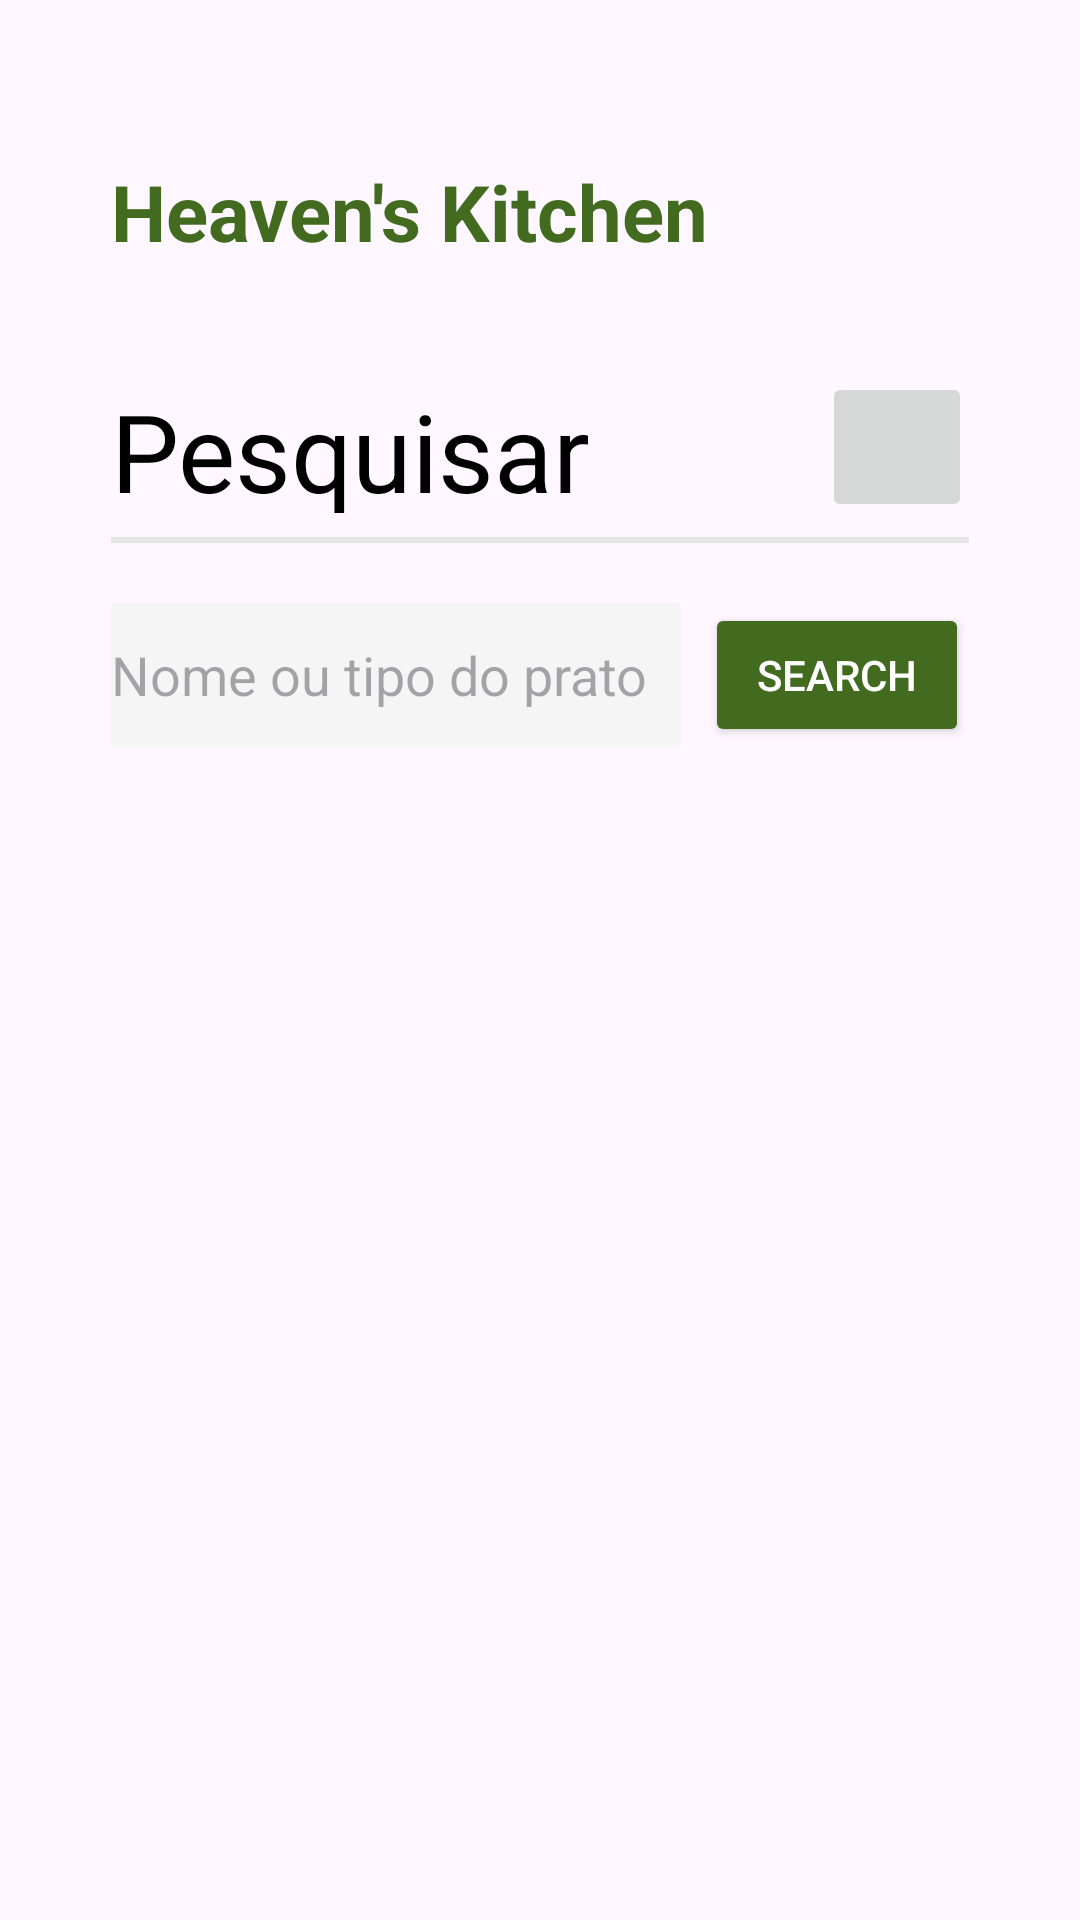

This screen was rendered from an Android layout file. Write that file and the resources it references.
<!-- AndroidManifest.xml: application theme Theme.HeavensKitchenDef -->
<!-- res/layout/activity_search.xml -->
<?xml version="1.0" encoding="utf-8"?>
<androidx.constraintlayout.widget.ConstraintLayout xmlns:android="http://schemas.android.com/apk/res/android"
    xmlns:app="http://schemas.android.com/apk/res-auto"
    xmlns:tools="http://schemas.android.com/tools"
    android:id="@+id/main"
    android:layout_width="match_parent"
    android:layout_height="match_parent"
    tools:context=".MainActivity">

    <TextView
        android:id="@+id/txt"
        android:layout_width="200dp"
        android:layout_height="33dp"
        android:layout_marginStart="37dp"
        android:layout_marginTop="53dp"
        android:text="Heaven's Kitchen"
        android:textAllCaps="false"
        android:textColor="#426B1F"
        android:textSize="26sp"
        android:textStyle="bold"
        app:layout_constraintStart_toStartOf="parent"
        app:layout_constraintTop_toTopOf="parent" />

    <TextView
        android:id="@+id/see_name"
        android:layout_width="wrap_content"
        android:layout_height="45dp"
        android:layout_marginStart="37dp"
        android:layout_marginTop="40dp"
        android:text="Pesquisar"
        android:textColor="#000000"
        android:textSize="36sp"
        app:layout_constraintStart_toStartOf="parent"
        app:layout_constraintTop_toBottomOf="@+id/txt" />

    <View
        android:id="@+id/line"
        android:layout_width="0dp"
        android:layout_height="2dp"
        android:layout_marginStart="37dp"
        android:layout_marginTop="8dp"
        android:layout_marginEnd="37dp"
        android:background="#E6E6E6"
        app:layout_constraintEnd_toEndOf="parent"
        app:layout_constraintHorizontal_bias="0.0"
        app:layout_constraintStart_toStartOf="parent"
        app:layout_constraintTop_toBottomOf="@id/see_name" />

    <LinearLayout
        android:id="@+id/linearLayout"
        android:layout_width="match_parent"
        android:layout_height="wrap_content"
        android:layout_marginStart="37dp"
        android:layout_marginTop="20dp"
        android:layout_marginEnd="37dp"
        android:orientation="horizontal"
        app:layout_constraintEnd_toEndOf="parent"
        app:layout_constraintStart_toStartOf="parent"
        app:layout_constraintTop_toBottomOf="@+id/line">

        <EditText
            android:id="@+id/search_input"
            android:layout_width="0dp"
            android:layout_height="match_parent"
            android:layout_marginEnd="8dp"
            android:layout_weight="1"
            android:background="#F5F5F5"
            android:hint="Nome ou tipo do prato" />

        <Button
            android:id="@+id/search_button"
            android:layout_width="wrap_content"
            android:layout_height="wrap_content"
            android:backgroundTint="#426B1F"
            android:text="Search"
            android:textColor="#FFFFFF" />

    </LinearLayout>

    <LinearLayout
        android:id="@+id/results"
        android:layout_width="match_parent"
        android:layout_height="0dp"
        android:layout_marginStart="37dp"
        android:layout_marginTop="30dp"
        android:layout_marginEnd="37dp"
        android:layout_marginBottom="60dp"
        android:layout_weight="1"
        android:orientation="vertical"
        app:layout_constraintBottom_toBottomOf="parent"
        app:layout_constraintEnd_toEndOf="parent"
        app:layout_constraintStart_toStartOf="parent"
        app:layout_constraintTop_toBottomOf="@+id/linearLayout">

        <androidx.recyclerview.widget.RecyclerView
            android:id="@+id/search_result"
            android:layout_width="match_parent"
            android:layout_height="match_parent" />

    </LinearLayout>

    <ImageButton
        android:id="@+id/imageButtonsss"
        android:layout_width="50dp"
        android:layout_height="50dp"
        android:layout_marginEnd="36dp"
        android:layout_marginBottom="5dp"
        app:layout_constraintBottom_toTopOf="@+id/line"
        app:layout_constraintEnd_toEndOf="parent"
        app:srcCompat="@drawable/baseline_home_24" />

</androidx.constraintlayout.widget.ConstraintLayout>
<!-- resources referenced by this layout -->
<resources>
  <style name="Theme.HeavensKitchenDef" parent="Base.Theme.HeavensKitchenDef" />
  <style name="Base.Theme.HeavensKitchenDef" parent="Theme.Material3.DayNight.NoActionBar">
          
          
      </style>
</resources>
